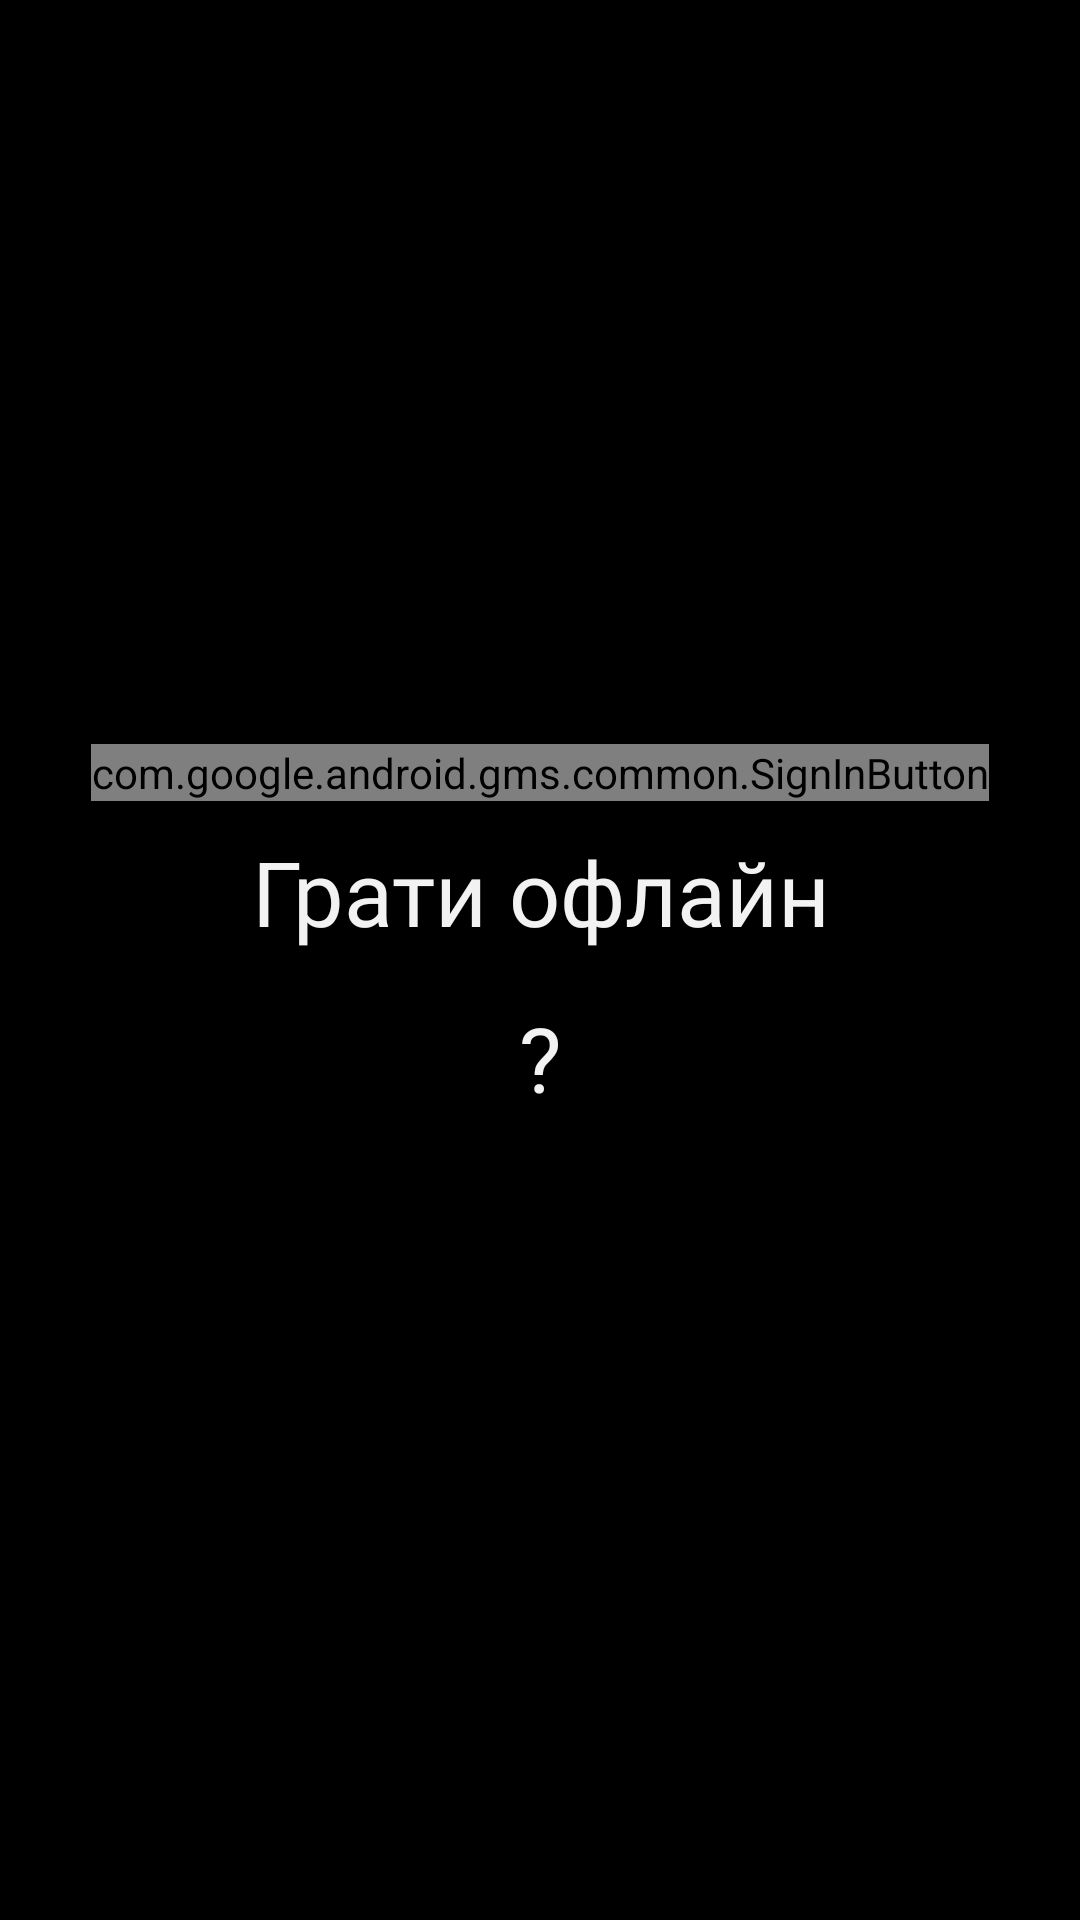

Write the Android layout XML for this screen, with the resource values it uses.
<!-- AndroidManifest.xml: application theme Theme.QuickMath -->
<!-- res/layout/activity_main.xml -->
<?xml version="1.0" encoding="utf-8"?>
<RelativeLayout
    xmlns:android="http://schemas.android.com/apk/res/android"
    xmlns:app="http://schemas.android.com/apk/res-auto"
    xmlns:tools="http://schemas.android.com/tools"
    android:layout_width="match_parent"
    android:layout_height="match_parent"
    tools:context=".Activity.MainActivity"
    android:background="@color/generalBackground">

    <LinearLayout
        android:layout_width="match_parent"
        android:layout_height="wrap_content"
        android:orientation="vertical"
        android:gravity="center"/>

    <LinearLayout
        android:id="@+id/lay"
        android:layout_width="match_parent"
        android:layout_height="wrap_content"
        android:orientation="vertical"
        android:layout_centerInParent="true">

        <com.google.android.gms.common.SignInButton
            android:id="@+id/googleSignBtn"
            android:layout_width="wrap_content"
            android:layout_height="wrap_content"
            android:layout_gravity="center"/>

        <TextView
            android:layout_marginTop="10dp"
                android:id="@+id/main_activity_play_no_login"
                android:layout_width="match_parent"
                android:layout_height="wrap_content"
                android:textColor="@color/generalText"
                android:gravity="center"
                android:fontFamily="@font/ukrainefont"
                android:text="Грати офлайн"
                android:textSize="30sp"/>

        <TextView
            android:layout_marginTop="15dp"
            android:id="@+id/main_tooltip"
            android:layout_width="match_parent"
            android:layout_height="wrap_content"
            android:text="?"
            android:textColor="@color/generalText"
            android:gravity="center"
            android:textSize="30sp"
            android:fontFamily="@font/ukrainefont"/>

        <TextView

            android:layout_width="match_parent"
            android:layout_height="wrap_content"/>

        </LinearLayout>

    <LinearLayout
        android:layout_width="match_parent"
        android:layout_height="wrap_content"
        android:layout_alignParentBottom="true"
        android:gravity="bottom"
        android:orientation="vertical">

    </LinearLayout>

</RelativeLayout>
<!-- resources referenced by this layout -->
<resources>
  <color name="generalBackground">#FF000000</color>
  <color name="generalText">#f2f2f2</color>
  <style name="Theme.QuickMath" parent="Theme.MaterialComponents.DayNight.NoActionBar">
          
          <item name="colorPrimary">@color/black</item>
          <item name="colorPrimaryVariant">@color/purple_700</item>
          <item name="colorOnPrimary">@color/white</item>
          
          <item name="colorSecondary">@color/teal_200</item>
          <item name="colorSecondaryVariant">@color/teal_700</item>
          <item name="colorOnSecondary">@color/black</item>
          
          <item name="android:statusBarColor" tools:targetApi="l">?attr/colorPrimaryVariant</item>
          
      </style>
  <color name="black">#FF000000</color>
  <color name="purple_700">#FF000000</color>
  <color name="white">#fff</color>
  <color name="teal_200">#FF03DAC5</color>
  <color name="teal_700">#FF018786</color>
</resources>
